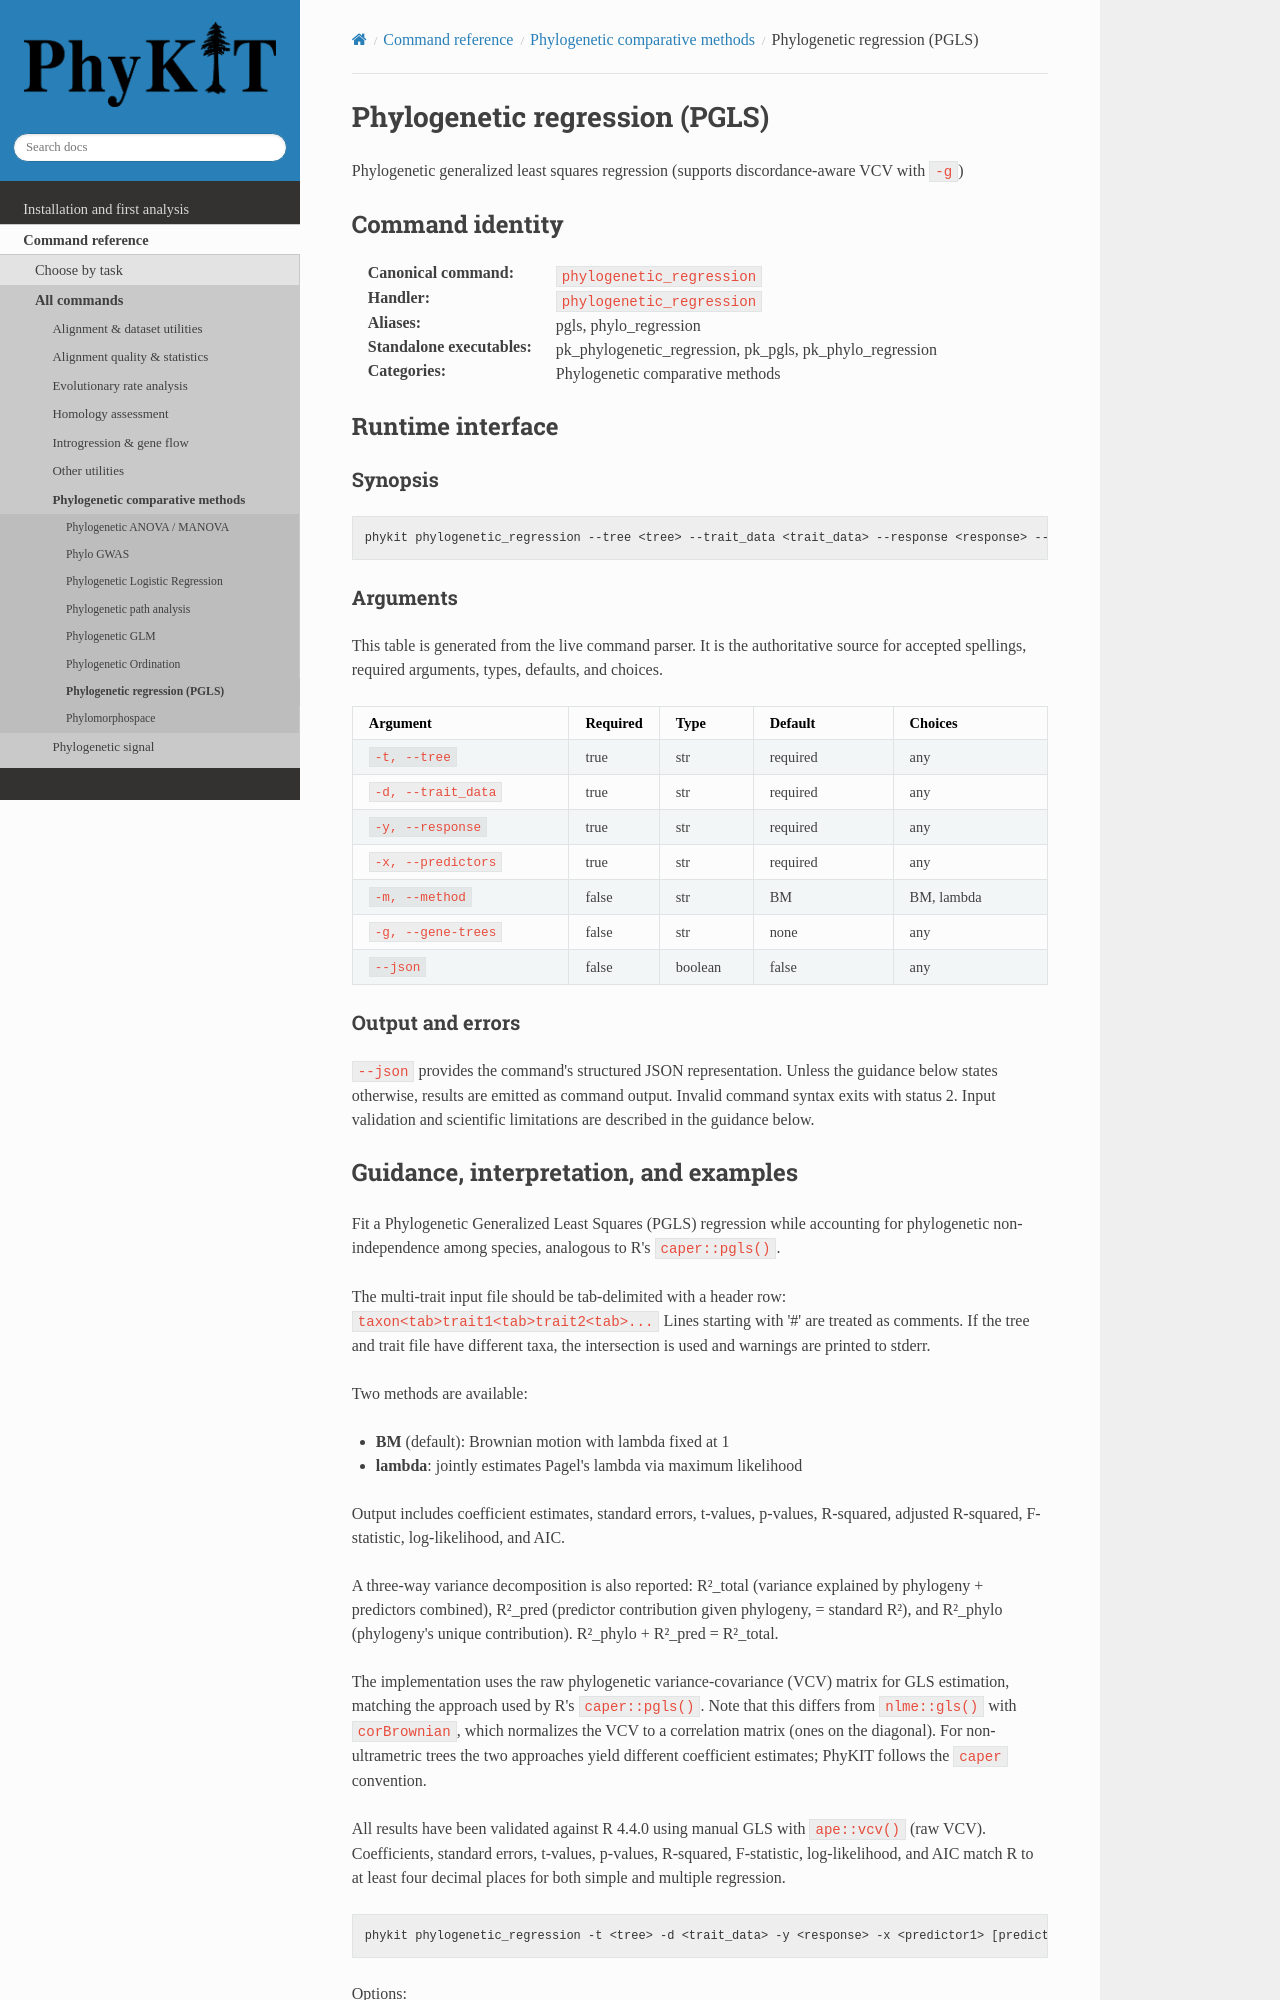

repository: JLSteenwyk/PhyKIT · page: reference/commands/phylogenetic_regression.html · generator: sphinx

.. _cmd-phylogenetic_regression:
.. _command-phylogenetic_regression:

Phylogenetic regression (PGLS)
==============================

Phylogenetic generalized least squares regression (supports discordance-aware VCV with ``-g``)

Command identity
----------------

:Canonical command: ``phylogenetic_regression``
:Handler: ``phylogenetic_regression``
:Aliases: pgls, phylo_regression
:Standalone executables: pk_phylogenetic_regression, pk_pgls, pk_phylo_regression
:Categories: Phylogenetic comparative methods

Runtime interface
-----------------

.. include:: /_generated/commands/phylogenetic_regression.inc
